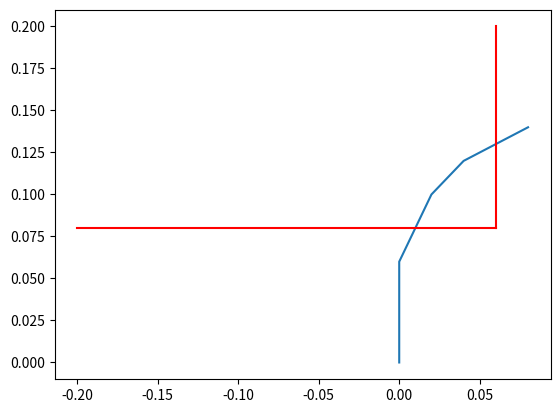

The matplotlib source for this figure:
import numpy as np
import matplotlib.pyplot as plt


x = np.array([0, 0, 0, 0, .01, .02, .04, .06, .08])
y = np.array([0, .02, .04, .06, .08, .10, .12, .13, .14])

# object
x_ob_1 = np.array([-.2, .06])
y_ob_1 = np.array([.08, .08])

x_ob_2 = np.array([.06, .06])
y_ob_2 = np.array([.08, .2])





plt.plot(x, y, '-')
plt.plot(x_ob_1, y_ob_1, 'r-')
plt.plot(x_ob_2, y_ob_2, 'r-')


#idx = np.argwhere(np.diff(np.sign(f - g))).flatten()
#plt.plot(x[idx], f[idx], 'ro')
plt.show()